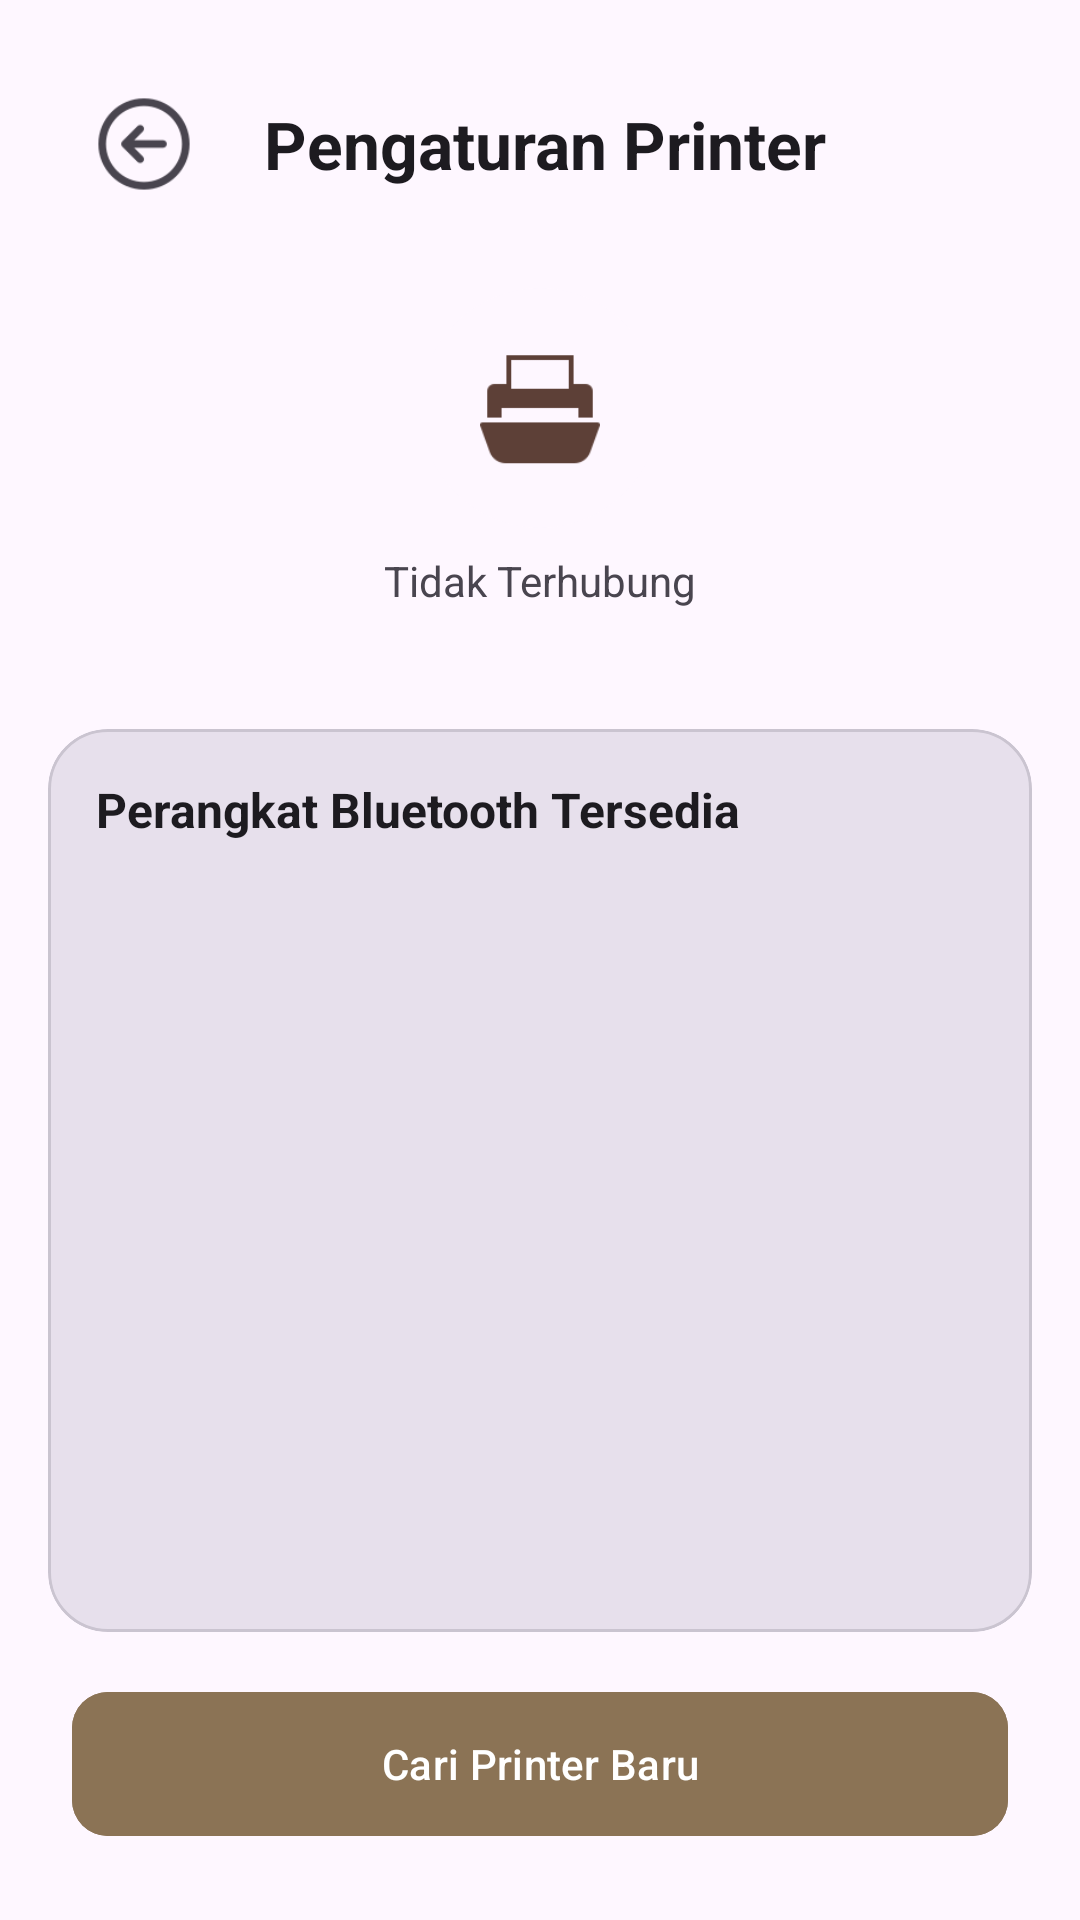

The Android layout XML behind this screen, and the referenced resources:
<!-- AndroidManifest.xml: application theme Theme.Kasir -->
<!-- res/layout/activity_printer.xml -->
<?xml version="1.0" encoding="utf-8"?>
<androidx.constraintlayout.widget.ConstraintLayout xmlns:android="http://schemas.android.com/apk/res/android"
    xmlns:app="http://schemas.android.com/apk/res-auto"
    android:layout_width="match_parent"
    android:layout_height="match_parent"
    android:background="?attr/colorSurface"
    android:fitsSystemWindows="true">

    <LinearLayout
        android:id="@+id/topLayout"
        android:layout_width="match_parent"
        android:layout_height="wrap_content"
        android:orientation="vertical"
        android:padding="24dp"
        app:layout_constraintTop_toTopOf="parent">

        <LinearLayout
            android:layout_width="match_parent"
            android:layout_height="wrap_content"
            android:gravity="center_vertical"
            android:orientation="horizontal">
            <ImageView
                android:id="@+id/btnBack"
                android:layout_width="48dp"
                android:layout_height="48dp"
                android:src="@drawable/ic_back"
                android:background="?attr/selectableItemBackgroundBorderless"
                android:clickable="true"
                android:focusable="true"
                android:padding="5dp"
                app:tint="?attr/colorOnSurfaceVariant" />
            <TextView
                android:layout_width="wrap_content"
                android:layout_height="wrap_content"
                android:layout_marginStart="16dp"
                android:text="@string/label_pengaturan_printer"
                android:textSize="22sp"
                android:textStyle="bold"
                android:textColor="?attr/colorOnSurface" />
        </LinearLayout>

        <LinearLayout
            android:layout_width="match_parent"
            android:layout_height="wrap_content"
            android:orientation="vertical"
            android:gravity="center"
            android:layout_marginTop="24dp">

            <com.google.android.material.card.MaterialCardView
                android:layout_width="80dp"
                android:layout_height="80dp"
                app:cardCornerRadius="40dp"
                app:cardElevation="0dp"
                app:strokeWidth="0dp">
                <ImageView
                    android:layout_width="match_parent"
                    android:layout_height="match_parent"
                    android:src="@drawable/ic_printer"
                    android:padding="20dp"
                    app:tint="@color/icon_color"/>
            </com.google.android.material.card.MaterialCardView>

            <TextView
                android:id="@+id/tvStatusPrinter"
                android:layout_width="wrap_content"
                android:layout_height="wrap_content"
                android:layout_marginTop="8dp"
                android:text="@string/tidak_terhubung"
                android:textColor="?attr/colorOnSurfaceVariant" />
        </LinearLayout>
    </LinearLayout>

    <com.google.android.material.card.MaterialCardView
        android:id="@+id/cardList"
        android:layout_width="match_parent"
        android:layout_height="0dp"
        android:layout_margin="16dp"
        app:cardCornerRadius="20dp"
        app:cardElevation="0dp"
        app:cardBackgroundColor="?attr/colorSurfaceVariant"
        app:layout_constraintTop_toBottomOf="@id/topLayout"
        app:layout_constraintBottom_toTopOf="@id/btnScanPrinter">

        <LinearLayout
            android:layout_width="match_parent"
            android:layout_height="match_parent"
            android:orientation="vertical"
            android:padding="16dp">

            <TextView
                android:layout_width="wrap_content"
                android:layout_height="wrap_content"
                android:text="@string/label_perangkat_bluetooth_tersedia"
                android:textSize="16sp"
                android:textStyle="bold"
                android:textColor="?attr/colorOnSurface"
                android:layout_marginBottom="12dp"/>

            <androidx.recyclerview.widget.RecyclerView
                android:id="@+id/recyclerViewPrinters"
                android:layout_width="match_parent"
                android:layout_height="match_parent"
                android:scrollbars="vertical" />
        </LinearLayout>
    </com.google.android.material.card.MaterialCardView>

    <com.google.android.material.button.MaterialButton
        android:id="@+id/btnScanPrinter"
        android:layout_width="match_parent"
        android:layout_height="56dp"
        android:layout_margin="24dp"
        android:text="@string/label_cari_printer_baru"
        android:backgroundTint="@color/button"
        app:cornerRadius="12dp"
        app:layout_constraintBottom_toBottomOf="parent" />

</androidx.constraintlayout.widget.ConstraintLayout>
<!-- resources referenced by this layout -->
<resources>
  <color name="button">#8B7355</color>
  <color name="icon_color">#5D4037</color>
  <!-- drawable ic_back: png bitmap (drawable, 1797 bytes) -->
  <!-- drawable ic_printer: png bitmap (drawable, 813 bytes) -->
  <string name="label_cari_printer_baru">Cari Printer Baru</string>
  <string name="label_pengaturan_printer">Pengaturan Printer</string>
  <string name="label_perangkat_bluetooth_tersedia">Perangkat Bluetooth Tersedia</string>
  <string name="tidak_terhubung">Tidak Terhubung</string>
  <style name="Theme.Kasir" parent="Base.Theme.Kasir" />
  <style name="Base.Theme.Kasir" parent="Theme.Material3.DayNight.NoActionBar">
          <item name="colorPrimary">@color/primary_brown</item>
          <item name="colorSecondary">@color/accent_gold</item>
      </style>
  <color name="primary_brown">#8B7355</color>
  <color name="accent_gold">#D4B483</color>
</resources>
